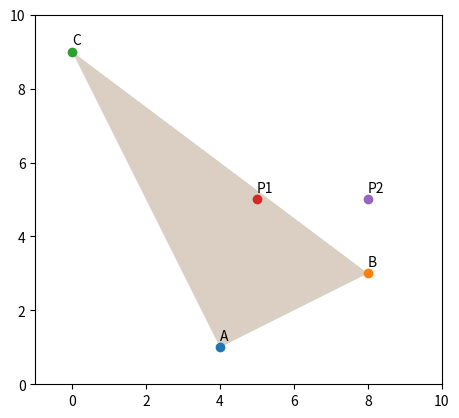

This chart was generated by the following Python code:
# %%
import numpy as np 
import matplotlib.pyplot as plt

a = np.array([4,1])
b = np.array([8,3])
c = np.array([0,9])
# %% Plot the triangle

plt.plot(a[0], a[1], 'o')
plt.plot(b[0], b[1], 'o')
plt.plot(c[0], c[1], 'o')
# Show the vertices labels
plt.text(a[0], a[1]+0.2, 'A')
plt.text(b[0], b[1]+0.2, 'B')
plt.text(c[0], c[1]+0.2, 'C')
plt.axis('square')
plt.axis([-1,10,0,10])
# Fill the triangle
plt.fill([a[0],b[0],c[0]],[a[1],b[1],c[1]], alpha=0.2)
plt.grid()

# %% ------------ Sides
ab = np.linalg.norm(b-a)
ac = np.linalg.norm(c-a)
bc = np.linalg.norm(c-b)
# print the sides
print(f"ab = {ab:.2f}, bc = {bc:.2f}, ca = {ac:.2f}")

# %% ------------ Angles
alpha = np.arccos((ab**2 + ac**2 - bc**2) / (2 * ab * ac))
beta = np.arccos((ab**2 + bc**2 - ac**2) / (2 * ab * bc))
gamma = np.arccos((ac**2 + bc**2 - ab**2) / (2 * ac * bc))

# Convert radians to degrees
alpha_deg = np.degrees(alpha)
beta_deg = np.degrees(beta)
gamma_deg = np.degrees(gamma)

print(f"alpha = {alpha_deg:.2f} degrees, beta = {beta_deg:.2f} degrees, gamma = {gamma_deg:.2f} degrees")

# %% ----------- Area
# with determinant
area = 0.5 * abs(np.linalg.det(np.column_stack((a-c, b-c))))
print(f"Area = {area:.2f}")
# with cross product
area = 0.5 * np.linalg.norm(np.cross(a-c, b-c))
print(f"Area = {area:.2f}")

# %% ----------- Orientation
# The orientation of the triangle is the sign of the determinant
# of the matrix formed by the vectors ab and ac
orientation = np.linalg.det(np.column_stack((a-b, a-c)))
# orientation = np.linalg.det(np.column_stack((b-a, b-c)))
if orientation > 0:
    print("The triangle is oriented counter-clockwise")
else:
    print("The triangle is oriented clockwise")

# %% ----------- Inside or outside
# The point P is inside the triangle if the sum of the areas of the triangles
# PAB, PBC and PAC is equal to the area of the triangle ABC
p_tests = np.array([[5,5],[8,5]])
# Plot the point P
for i, P in enumerate(p_tests):
    plt.plot(P[0], P[1], 'o')
    plt.text(P[0], P[1]+0.2, f'P{i+1}')
# Fill the triangle
plt.fill([a[0],b[0],c[0]],[a[1],b[1],c[1]], alpha=0.2)
plt.grid()
# %%
def line_side(p1, p2, p):
    # Returns a boolean 1 if p is on the left of v12 = p2-p1
    # o otherwise
    v1 = p2 - p1
    v2 = p - p1
    nv = np.array([-v1[1], v1[0]])
    t = np.dot(nv, v2)
    side = (0 <= t)
    return side

def triangle_contains( tri, p):
    contains = (line_side(tri[0], tri[1], p) and  
                line_side(tri[1], tri[2], p) and 
                line_side(tri[2], tri[0], p))
    return contains
    
tri = [a,b,c]
# Check if P is inside the triangle
for i, P in enumerate(p_tests):
    print(f"P{i+1} ({P}) is inside the triangle: {triangle_contains(tri, P)}")
# %%
